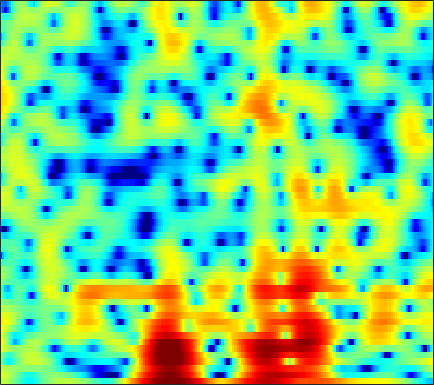

The file beside this chart, header and first rows:
2.7262, 2.4835, 2.0729, 1.5542, 1.1049, 0.42264, -0.35519, -0.99732, -1.9042, -2.8766, -3.8112, -4.4113, -4.9809, -5.1844, -5.0573, -4.5734, -3.8421, -3.2245, -2.3819, -1.5781, -0.82867, -0.3189, 0.27386, 0.79657
3.498, 3.256, 2.843, 2.338, 1.895, 1.217, 0.4388, -0.1993, -1.11, -2.045, -2.928, -3.478, -3.973, -4.097, -3.939, -3.468, -2.826, -2.31, -1.638, -1.036, -0.5174, -0.1958, 0.1453, 0.3867
2.313, 2.074, 1.75, 1.441, 1.229, 0.9866, 0.7802, 0.6574, 0.5258, 0.4384, 0.3824, 0.3588, 0.3492, 0.3515, 0.3601, 0.3718, 0.369, 0.3462, 0.2805, 0.1553, -0.04708, -0.2464, -0.5896, -1.04
-0.2265, -1.647, -3.6, -5.037, -5.238, -4.318, -2.82, -1.713, -0.4333, 0.5994, 1.4, 1.865, 2.334, 2.65, 2.792, 2.876, 2.84, 2.733, 2.492, 2.134, 1.656, 1.214, 0.5047, -0.3611
0.9716, -0.3294, -1.935, -2.954, -3.102, -2.52, -1.509, -0.7016, 0.2759, 1.111, 1.767, 2.147, 2.513, 2.72, 2.765, 2.692, 2.468, 2.204, 1.714, 1.098, 0.3653, -0.2458, -1.109, -1.989
4.338, 3.591, 2.635, 1.792, 1.268, 0.7547, 0.4749, 0.4313, 0.5478, 0.8128, 1.139, 1.375, 1.644, 1.812, 1.839, 1.714, 1.379, 0.9815, 0.1886, -0.9364, -2.491, -3.963, -6.489, -9.832
5.122, 3.934, 2.069, -0.2007, -2.232, -5.375, -8.165, -8.343, -6.143, -3.691, -1.746, -0.6421, 0.4634, 1.241, 1.63, 1.928, 1.98, 1.869, 1.516, 0.9426, 0.1348, -0.5973, -1.657, -2.658
3.918, 2.898, 1.311, -0.5185, -1.991, -3.89, -5.21, -5.515, -5.123, -4.302, -3.438, -2.839, -2.118, -1.518, -1.131, -0.6726, -0.2997, -0.07185, 0.1755, 0.3531, 0.4299, 0.4586, 0.4758, 0.5066
4.489, 3.963, 3.149, 2.235, 1.507, 0.5043, -0.5096, -1.282, -2.328, -3.405, -4.506, -5.294, -6.084, -6.255, -5.874, -4.838, -3.634, -2.778, -1.809, -1.052, -0.4873, -0.1918, 0.05995, 0.2078
5.344, 5.163, 4.772, 4.212, 3.688, 2.833, 1.781, 0.8489, -0.6424, -2.537, -5.091, -7.677, -12.41, -15.32, -12.09, -7.768, -4.833, -3.264, -1.76, -0.829, -0.3115, -0.1677, -0.2923, -0.7859
3.734, 3.782, 3.679, 3.411, 3.115, 2.592, 1.952, 1.4, 0.5761, -0.2987, -1.171, -1.745, -2.311, -2.559, -2.498, -2.156, -1.652, -1.255, -0.7616, -0.4123, -0.2745, -0.3372, -0.686, -1.369
1.689, 1.703, 1.622, 1.431, 1.236, 0.9252, 0.5587, 0.2546, -0.1857, -0.6149, -0.9991, -1.254, -1.507, -1.645, -1.651, -1.514, -1.273, -1.059, -0.7519, -0.4602, -0.2241, -0.1124, -0.04897, -0.09951
0.6106, 0.2775, -0.1488, -0.4842, -0.6667, -0.8494, -1.018, -1.161, -1.426, -1.788, -2.277, -2.682, -3.209, -3.546, -3.576, -3.295, -2.656, -2.011, -1.147, -0.3149, 0.3853, 0.8121, 1.249, 1.545
-0.8027, -2.44, -4.485, -5.285, -4.787, -3.52, -2.399, -1.865, -1.603, -1.94, -2.86, -4.026, -6.462, -10.37, -14.03, -11.67, -6.496, -3.702, -0.9833, 0.9226, 2.257, 2.96, 3.576, 3.857
-1.108, -3.502, -7.058, -8.335, -6.745, -4.269, -2.551, -1.759, -1.24, -1.218, -1.634, -2.168, -3.135, -4.027, -4.287, -3.648, -2.033, -0.6597, 1.032, 2.442, 3.489, 4.046, 4.443, 4.465
0.7938, 0.07324, -0.7768, -1.389, -1.691, -1.928, -2.068, -2.186, -2.396, -2.624, -2.849, -2.974, -2.971, -2.746, -2.389, -1.745, -0.9202, -0.2079, 0.7398, 1.577, 2.259, 2.629, 2.904, 2.908
1.553, 1.078, 0.4216, -0.2445, -0.7648, -1.518, -2.384, -3.111, -4.232, -5.489, -6.683, -7.297, -7.292, -6.32, -5.213, -3.588, -2.036, -1.005, 0.1964, 1.177, 1.936, 2.349, 2.71, 2.843
0.9429, 0.5813, 0.1047, -0.4234, -0.8796, -1.658, -2.687, -3.68, -5.461, -8.042, -12.13, -17.57, -21.34, -12.13, -8.374, -4.982, -2.522, -1.114, 0.3793, 1.508, 2.344, 2.783, 3.158, 3.305
-2.744, -2.589, -2.217, -1.911, -1.816, -1.9, -2.238, -2.668, -3.397, -4.209, -4.95, -5.285, -5.166, -4.418, -3.53, -2.131, -0.7827, 0.1684, 1.278, 2.174, 2.823, 3.155, 3.382, 3.363
-11.99, -7.831, -4.797, -3.086, -2.307, -1.732, -1.551, -1.62, -1.871, -2.233, -2.58, -2.721, -2.659, -2.276, -1.754, -0.7867, 0.2872, 1.081, 2.066, 2.869, 3.434, 3.69, 3.764, 3.525
-3.303, -2.912, -2.194, -1.544, -1.198, -0.9743, -1.046, -1.299, -1.961, -3.013, -4.451, -5.736, -7.271, -7.157, -5.754, -3.31, -1.007, 0.4561, 2.005, 3.142, 3.902, 4.22, 4.322, 4.047
-1.571, -1.832, -1.957, -1.919, -1.853, -1.791, -1.894, -2.127, -2.771, -3.896, -5.72, -7.67, -10.82, -11.26, -8.56, -4.751, -1.915, -0.2732, 1.393, 2.588, 3.386, 3.752, 3.962, 3.859
-5.904, -6.599, -6.771, -6.126, -5.363, -4.346, -3.524, -3.093, -2.75, -2.659, -2.731, -2.801, -2.769, -2.425, -1.946, -1.108, -0.1298, 0.5717, 1.408, 2.086, 2.588, 2.855, 3.057, 3.091
-13.63, -21.39, -21.66, -12.2, -8.808, -5.922, -4.002, -2.972, -1.968, -1.272, -0.7717, -0.4875, -0.1783, 0.09686, 0.3076, 0.5841, 0.8651, 1.066, 1.31, 1.529, 1.724, 1.85, 1.99, 2.098
-5.673, -6.025, -5.846, -4.931, -3.98, -2.697, -1.57, -0.8548, -0.08612, 0.479, 0.8712, 1.059, 1.2, 1.213, 1.148, 0.994, 0.7301, 0.4964, 0.1781, -0.09783, -0.2597, -0.2703, -0.1255, 0.1685
-0.8007, -0.6164, -0.3248, 0.04796, 0.3602, 0.7963, 1.216, 1.497, 1.796, 1.996, 2.075, 2.049, 1.89, 1.565, 1.186, 0.4959, -0.4655, -1.363, -2.809, -4.414, -5.734, -6.084, -5.427, -4.041
1.59, 1.801, 2.016, 2.162, 2.231, 2.291, 2.32, 2.315, 2.282, 2.224, 2.121, 2.001, 1.727, 1.293, 0.8206, -0.1012, -1.385, -2.725, -5.207, -9.03, -15.77, -20.92, -12.82, -8.004
2.835, 2.913, 2.901, 2.749, 2.554, 2.185, 1.725, 1.372, 0.9806, 0.7554, 0.7351, 0.8057, 0.922, 0.9264, 0.808, 0.4172, -0.2677, -0.958, -2.086, -3.293, -4.306, -4.731, -4.74, -4.338
3.466, 3.477, 3.327, 2.938, 2.433, 1.394, -0.1431, -1.614, -3.726, -4.792, -3.666, -2.206, -0.4036, 0.8332, 1.406, 1.793, 1.754, 1.545, 1.067, 0.4548, -0.2136, -0.6968, -1.291, -1.846
1.887, 2.2, 2.509, 2.528, 2.25, 1.379, -0.2507, -2.142, -5.688, -8.186, -5.114, -2.394, 0.1865, 1.801, 2.523, 2.983, 2.994, 2.745, 2.148, 1.304, 0.2917, -0.5148, -1.605, -2.599
-4.82, -2.738, -0.5251, 0.9396, 1.625, 2.085, 2.147, 2.03, 1.833, 1.813, 2.074, 2.402, 2.867, 3.162, 3.226, 2.994, 2.436, 1.762, 0.524, -1.115, -3.142, -4.915, -7.395, -9.515
-6.615, -4.103, -1.467, 0.4223, 1.451, 2.417, 3.037, 3.339, 3.584, 3.714, 3.738, 3.7, 3.538, 3.211, 2.823, 2.091, 1.029, 0.007278, -1.746, -4.032, -7, -9.841, -15.14, -23.7
-0.9709, -0.317, 0.6302, 1.539, 2.133, 2.776, 3.237, 3.475, 3.649, 3.675, 3.556, 3.373, 2.98, 2.431, 1.887, 0.9951, -0.142, -1.168, -2.801, -4.747, -7.03, -8.966, -11.7, -14.38
1.25, 1.544, 1.983, 2.412, 2.707, 3.033, 3.259, 3.349, 3.352, 3.217, 2.953, 2.664, 2.165, 1.546, 0.9971, 0.1671, -0.7879, -1.599, -2.796, -4.164, -5.737, -7.049, -9.009, -11.3
1.78, 1.996, 2.323, 2.646, 2.86, 3.075, 3.181, 3.17, 3.031, 2.739, 2.293, 1.872, 1.227, 0.5012, -0.05559, -0.7936, -1.486, -1.963, -2.592, -3.239, -3.945, -4.524, -5.385, -6.311
0.5805, 1, 1.626, 2.226, 2.596, 2.942, 3.086, 3.057, 2.823, 2.357, 1.64, 0.941, -0.1793, -1.449, -2.373, -3.36, -3.775, -3.705, -3.312, -2.818, -2.406, -2.207, -2.065, -2.052
-4.295, -2.383, -0.3905, 0.9984, 1.725, 2.35, 2.647, 2.674, 2.443, 1.888, 0.9702, -0.03063, -1.918, -4.715, -7.783, -14.05, -14.53, -9.741, -5.582, -3.034, -1.387, -0.5294, 0.2732, 0.7911
-5.021, -3.219, -1.439, -0.2954, 0.2585, 0.7196, 0.9679, 1.034, 0.9694, 0.6902, 0.1491, -0.4557, -1.614, -3.132, -4.454, -5.846, -5.833, -4.851, -3.073, -1.45, -0.1828, 0.5506, 1.258, 1.719
-0.01605, -0.2791, -0.6542, -1.137, -1.54, -1.987, -2.148, -2.012, -1.576, -1.064, -0.6863, -0.5201, -0.4481, -0.5032, -0.5709, -0.5712, -0.4016, -0.1584, 0.2923, 0.7588, 1.177, 1.413, 1.589, 1.611
2.893, 1.905, 0.1785, -2.181, -4.594, -8.914, -11.59, -9.072, -5.328, -2.791, -1.143, -0.3026, 0.4755, 0.9895, 1.28, 1.581, 1.827, 1.981, 2.144, 2.232, 2.2, 2.066, 1.725, 1.182
5.026, 4.077, 2.451, 0.3166, -1.61, -4.255, -5.622, -5.043, -3.35, -1.826, -0.7314, -0.1527, 0.3888, 0.7778, 1.056, 1.347, 1.615, 1.79, 1.909, 1.917, 1.721, 1.422, 0.7753, -0.2389
5.977, 5.488, 4.635, 3.592, 2.763, 1.713, 0.8049, 0.2685, -0.3151, -0.8665, -1.484, -1.972, -2.539, -2.833, -2.829, -2.447, -1.884, -1.458, -0.9996, -0.7614, -0.7473, -0.8966, -1.363, -2.17
6.352, 6.141, 5.642, 4.963, 4.348, 3.408, 2.356, 1.462, 0.07589, -1.636, -3.869, -6.046, -9.863, -13.69, -13.31, -9.909, -7.305, -6.053, -4.948, -4.356, -4.026, -3.902, -3.832, -3.875
6.431, 6.216, 5.753, 5.116, 4.537, 3.638, 2.598, 1.696, 0.2836, -1.44, -3.588, -5.596, -8.625, -11.1, -11.35, -9.931, -8.613, -8.119, -8.056, -8.407, -8.803, -8.76, -8, -6.793
6.271, 5.875, 5.214, 4.425, 3.797, 2.95, 2.118, 1.513, 0.702, -0.1734, -1.114, -1.857, -2.852, -3.743, -4.338, -5.038, -5.923, -6.825, -8.784, -12.23, -19.75, -34.05, -15.23, -9.749
5.805, 5.07, 3.834, 2.402, 1.316, 0.1416, -0.4306, -0.4399, -0.1437, 0.1918, 0.3798, 0.4124, 0.2629, -0.0638, -0.4071, -1.051, -1.903, -2.711, -3.989, -5.438, -6.602, -6.914, -6.312, -5.05
4.798, 3.705, 1.653, -1.395, -4.78, -12.06, -11.98, -6.884, -2.942, -0.6644, 0.6987, 1.325, 1.809, 1.966, 1.92, 1.657, 1.224, 0.799, 0.172, -0.4552, -1.008, -1.308, -1.547, -1.593
3.739, 2.916, 1.469, -0.3589, -1.87, -3.504, -3.723, -2.921, -1.415, -0.05541, 0.9758, 1.519, 1.999, 2.228, 2.251, 2.137, 1.858, 1.566, 1.058, 0.4531, -0.2347, -0.7938, -1.585, -2.393
3.149, 2.81, 2.256, 1.668, 1.26, 0.8564, 0.6865, 0.7142, 0.8962, 1.156, 1.419, 1.573, 1.71, 1.751, 1.706, 1.564, 1.3, 1.024, 0.508, -0.1949, -1.131, -2.017, -3.506, -5.444
2.582, 2.533, 2.451, 2.351, 2.266, 2.142, 2.005, 1.897, 1.735, 1.551, 1.343, 1.202, 1.018, 0.8762, 0.8086, 0.7275, 0.6167, 0.4732, 0.1531, -0.381, -1.208, -2.066, -3.616, -5.81
1.065, 1.337, 1.762, 2.133, 2.33, 2.445, 2.365, 2.168, 1.724, 1.081, 0.2713, -0.3722, -1.11, -1.485, -1.435, -1.037, -0.477, -0.109, 0.2205, 0.2918, 0.08453, -0.2578, -0.9421, -1.823
-3.764, -2.218, -0.4183, 0.8984, 1.569, 2.069, 2.146, 1.917, 1.2, -0.06375, -2.016, -4.128, -8.011, -11.18, -9.349, -5.392, -2.602, -1.16, 0.1295, 0.8971, 1.284, 1.386, 1.34, 1.178
-7.813, -4.809, -2.125, -0.3619, 0.5232, 1.242, 1.498, 1.4, 0.8641, -0.1773, -1.77, -3.37, -5.826, -7.252, -6.492, -4.268, -2.221, -1.029, 0.07236, 0.7468, 1.094, 1.206, 1.234, 1.203
-2.593, -2.01, -1.108, -0.2501, 0.2971, 0.866, 1.204, 1.306, 1.24, 0.9561, 0.4993, 0.1142, -0.3196, -0.5406, -0.5282, -0.2943, 0.04554, 0.2535, 0.3988, 0.3146, -0.008613, -0.39, -0.9961, -1.551
-1.236, -1.197, -0.92, -0.4744, -0.06779, 0.4988, 1.025, 1.354, 1.685, 1.886, 1.955, 1.955, 1.901, 1.821, 1.753, 1.656, 1.502, 1.297, 0.8684, 0.1539, -0.9664, -2.179, -4.484, -7.827
-3.315, -3.68, -3.731, -3.161, -2.413, -1.256, -0.103, 0.6419, 1.423, 1.961, 2.293, 2.415, 2.442, 2.378, 2.305, 2.166, 1.972, 1.788, 1.394, 0.765, -0.2221, -1.276, -3.206, -5.66
-9.023, -11.51, -14.71, -11.52, -7.97, -4.379, -1.903, -0.5646, 0.6669, 1.377, 1.664, 1.64, 1.393, 1.017, 0.7627, 0.5962, 0.7149, 0.9454, 1.267, 1.47, 1.456, 1.297, 0.9271, 0.4986
-9.503, -10.33, -10.82, -8.873, -6.521, -3.626, -1.466, -0.2907, 0.7443, 1.187, 1.011, 0.4721, -0.8602, -2.978, -4.943, -6.367, -4.494, -2.404, -0.05964, 1.553, 2.574, 3.032, 3.33, 3.336
